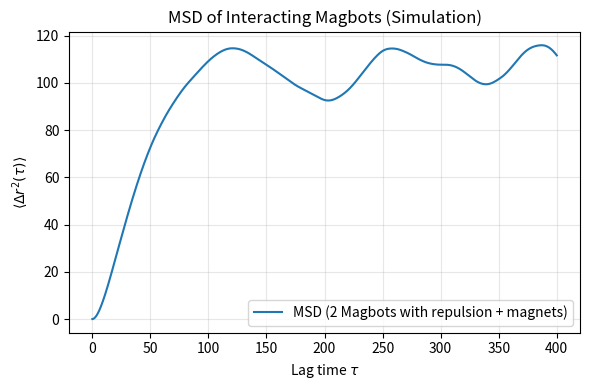

Reproduce this figure in Python.
"""
MSD of Two Solid Magbots with Soft Repulsion + Magnetic Interactions
--------------------------------------------------------------------
- Same physics as your two-magbot animation code.
- Runs a long simulation (no animation) and computes MSD.

MSD here = time-averaged MSD, averaged over both bots:
  MSD(τ) = < |r_i(t+τ) - r_i(t)|^2 >_{t, i=1,2}
"""

import numpy as np
import matplotlib.pyplot as plt

# ---------------- Parameters ----------------
class P:
    # Geometry
    R_bot = 1.2
    R_ring = 0.95
    r_mag  = 0.18
    Nmag   = 6

    # ABP motion
    v0  = 0.5
    Dt  = 0.02
    Dr  = 0.08
    mu_t = 1.0
    mu_r = 1.0

    # Internal magnet dynamics
    mu_phi = 1.0
    Dphi   = 0.02
    k_m  = 2.5
    r0   = 1.0

    # Body repulsion
    k_rep = 10.0

    # Box (reflecting walls)
    box  = 8.0

    # Numerics
    dt    = 0.04
    steps = 20000   # increase for smoother MSD
    seed  = 7

# Fixed anchor angles of magnets
ALPHA = np.linspace(0, 2*np.pi, P.Nmag, endpoint=False)

# --------------- Helper functions ---------------
def rot(theta):
    c, s = np.cos(theta), np.sin(theta)
    return np.array([[c, -s], [s,  c]])

def mag_centers(pos, theta):
    """
    pos: (2,) COM position
    theta: scalar body angle
    return: (Nmag, 2) centers of magnets
    """
    R = rot(theta)
    local = np.stack([P.R_ring*np.cos(ALPHA), P.R_ring*np.sin(ALPHA)], axis=0)  # (2,Nmag)
    return (R @ local).T + pos  # (Nmag,2)

def reflect(p, v):
    """
    Reflect position p and velocity v at square walls (size ±box),
    keeping the disk of radius R_bot inside.
    """
    x, y = p
    vx, vy = v

    if x < -P.box + P.R_bot:
        x  = -2*(P.box-P.R_bot) - x
        vx = abs(vx)
    if x >  P.box - P.R_bot:
        x  =  2*(P.box-P.R_bot) - x
        vx = -abs(vx)
    if y < -P.box + P.R_bot:
        y  = -2*(P.box-P.R_bot) - y
        vy = abs(vy)
    if y >  P.box - P.R_bot:
        y  =  2*(P.box-P.R_bot) - y
        vy = -abs(vy)

    return np.array([x,y]), np.array([vx,vy])

# --------------- Physics: forces & torques ---------------
def repulsive_force(p1, p2):
    """
    Linear spring repulsion if bot surfaces overlap.
    Returns forces (F_on_1, F_on_2).
    """
    r = p2 - p1
    d = np.linalg.norm(r)
    if d == 0:
        return np.zeros(2), np.zeros(2)
    u = r / d
    overlap = 2*P.R_bot - d
    if overlap > 0:
        F = -P.k_rep * overlap * u
        return F, -F
    else:
        return np.zeros(2), np.zeros(2)

def magnetic_torques(p1, th1, phi1, p2, th2, phi2):
    """
    Same magnet-magnet torque model as your code:
      T ~ k_m * exp(-(d/r0)^2) * sin(angle_difference)
    Returns (Tphi1, Tphi2) arrays over magnets.
    """
    Tphi1 = np.zeros(P.Nmag)
    Tphi2 = np.zeros(P.Nmag)

    c1 = mag_centers(p1, th1)  # (Nmag,2)
    c2 = mag_centers(p2, th2)

    ang1 = th1 + ALPHA + phi1
    ang2 = th2 + ALPHA + phi2

    for i in range(P.Nmag):
        for j in range(P.Nmag):
            r = c2[j] - c1[i]
            d = np.linalg.norm(r)
            if d < 1e-6 or d > 2*P.r0:
                continue
            weight = np.exp(-(d/P.r0)**2)
            delta = (ang2[j] - ang1[i])
            torque = P.k_m * weight * np.sin(delta)
            Tphi1[i] += torque
            Tphi2[j] -= torque
    return Tphi1, Tphi2

# --------------- Simulation ---------------
def simulate_two_magbots(return_traj=True):
    """
    Run one long simulation of two interacting Magbots.
    Returns:
      traj: array (steps, 2, 2) of positions if return_traj=True
    """
    rng = np.random.default_rng(P.seed)

    # initial positions, orientations, magnet phases
    pos = [np.array([-3.0, 0.0], dtype=float),
           np.array([ 3.0, 0.0], dtype=float)]
    theta = [0.0, np.pi]
    phi   = [np.zeros(P.Nmag, dtype=float),
             np.zeros(P.Nmag, dtype=float)]

    if return_traj:
        traj = np.zeros((P.steps, 2, 2), dtype=float)
        traj[0,0,:] = pos[0]
        traj[0,1,:] = pos[1]

    for step in range(1, P.steps):
        # ---- Magnetic torques ----
        Tphi1, Tphi2 = magnetic_torques(pos[0], theta[0], phi[0],
                                        pos[1], theta[1], phi[1])

        # ---- Magnet spin updates ----
        phi[0] += P.mu_phi * Tphi1 * P.dt + np.sqrt(2*P.Dphi*P.dt)*rng.normal(size=P.Nmag)
        phi[1] += P.mu_phi * Tphi2 * P.dt + np.sqrt(2*P.Dphi*P.dt)*rng.normal(size=P.Nmag)

        # ---- Repulsive body-body forces ----
        F1, F2 = repulsive_force(pos[0], pos[1])

        # ---- Body motion (ABP + force + noise) ----
        for i, F in enumerate([F1, F2]):
            n = np.array([np.cos(theta[i]), np.sin(theta[i])])
            v_det = P.mu_t*F + P.v0*n
            v_sto = np.sqrt(2*P.Dt*P.dt)*rng.normal(size=2)
            v = v_det + v_sto
            pos[i] += v * P.dt
            theta[i] += np.sqrt(2*P.Dr*P.dt)*rng.normal()
            pos[i], _ = reflect(pos[i], v)

        if return_traj:
            traj[step,0,:] = pos[0]
            traj[step,1,:] = pos[1]

    if return_traj:
        return traj
    else:
        return None

# --------------- MSD computation ---------------
def msd_time_averaged(traj, dt, max_lag_fraction=0.5):
    """
    Time-averaged MSD, averaged over both bots.

    traj: (T, 2, 2) positions
    """
    T = traj.shape[0]
    max_lag = int(T * max_lag_fraction)
    taus = np.arange(1, max_lag+1)
    msd  = np.zeros_like(taus, dtype=float)

    # average over bots i=0,1 and time t
    for idx, k in enumerate(taus):
        diffs = traj[k:, :, :] - traj[:-k, :, :]     # shape (T-k, 2, 2)
        sq = np.sum(diffs*diffs, axis=2)            # (T-k, 2)
        msd[idx] = np.mean(sq)                      # average over time and bots
    return taus*dt, msd

# --------------- Main: run and plot ---------------
if __name__ == "__main__":
    print("Running simulation...")
    traj = simulate_two_magbots(return_traj=True)
    print("Computing MSD...")
    tau, msd = msd_time_averaged(traj, P.dt, max_lag_fraction=0.5)

    # Plot MSD
    plt.figure(figsize=(6,4))
    plt.plot(tau, msd, label="MSD (2 Magbots with repulsion + magnets)")
    plt.xlabel(r"Lag time $\tau$")
    plt.ylabel(r"$\langle \Delta r^2(\tau)\rangle$")
    plt.title("MSD of Interacting Magbots (Simulation)")
    plt.grid(alpha=0.3)
    plt.legend()
    plt.tight_layout()
    plt.show()
